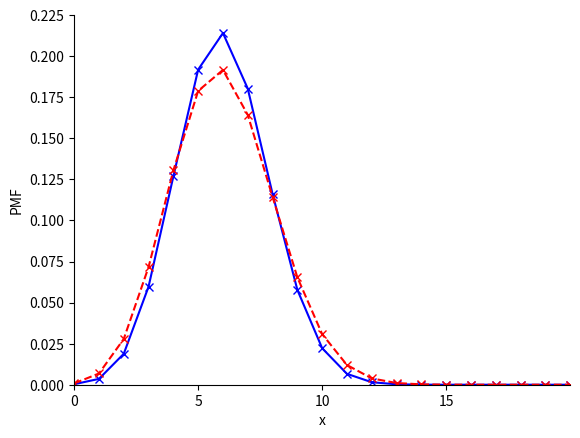
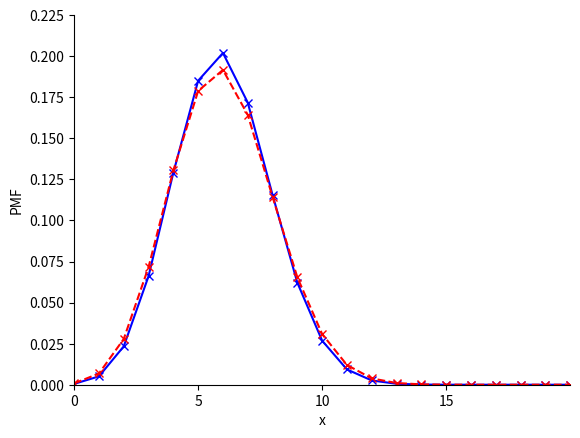
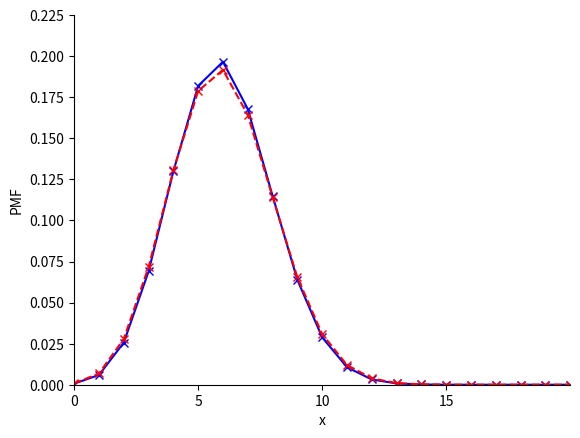
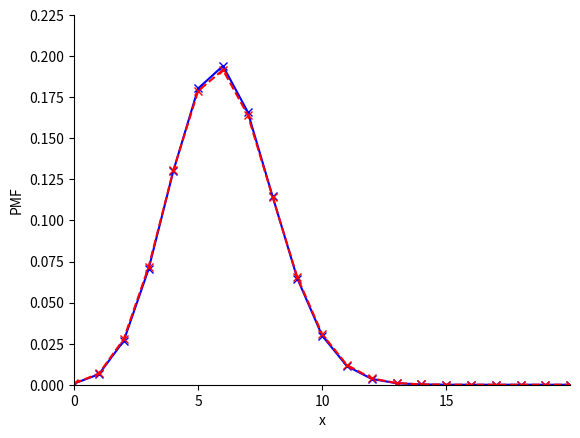

Here is the Python script that generated these plots, in order:


###############
# Authored by Weisheng Jiang
# Book 5  |  From Basic Arithmetic to Machine Learning
# Published and copyrighted by Tsinghua University Press
# Beijing, China, 2022
###############

from scipy.stats import hypergeom, binom
import matplotlib.pyplot as plt
import numpy as np

p = 0.3  # percentage of rabbits in the population

# N: total number of animals
for N in [100,200,400,800]:
    
    K = N*p  # number of rabbits among N
    n = 20   # number of draws without replacement
    
    hyper_g = hypergeom(N, K, n) 
    
    x_array = np.arange(np.maximum(0,n + K - N), np.minimum(K,n) + 1)
    
    pmf_binom   = binom.pmf(x_array, n, p)
    
    pmf_hyper_g = hyper_g.pmf(x_array)
    
    fig, ax = plt.subplots()
    
    plt.plot(x_array, pmf_hyper_g, '-bx')
    plt.plot(x_array, pmf_binom, '--rx')
    
    plt.xlabel('x')
    plt.ylabel('PMF')
    plt.gca().spines['right'].set_visible(False)
    plt.gca().spines['top'].set_visible(False)
    plt.gca().yaxis.set_ticks_position('left')
    plt.gca().xaxis.set_ticks_position('bottom')
    plt.xlim(x_array.min(),x_array.max())
    plt.ylim(0,0.225)
    plt.xticks([0,5,10,15])
